The GitHub repository abhishekjagtap1/Control_MountainCar-v0_using_Hand_Gestures_Real_Time contains a labelled image folder "hand_gestures_data" with 3 categories: move back, move forward, stop sign. Examples follow, each with its label.

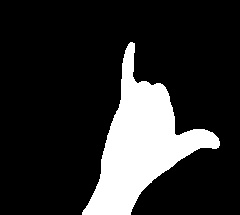
Label: stop sign

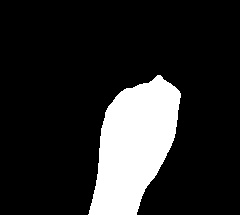
Label: move back

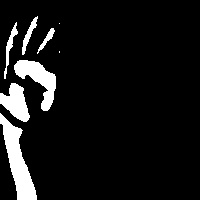
Label: move forward

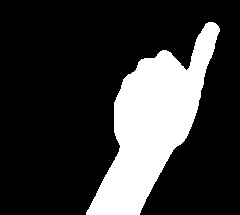
Label: stop sign

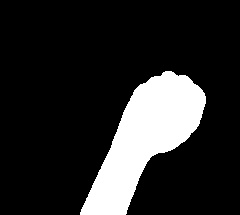
Label: move back

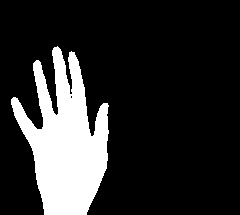
Label: move forward
